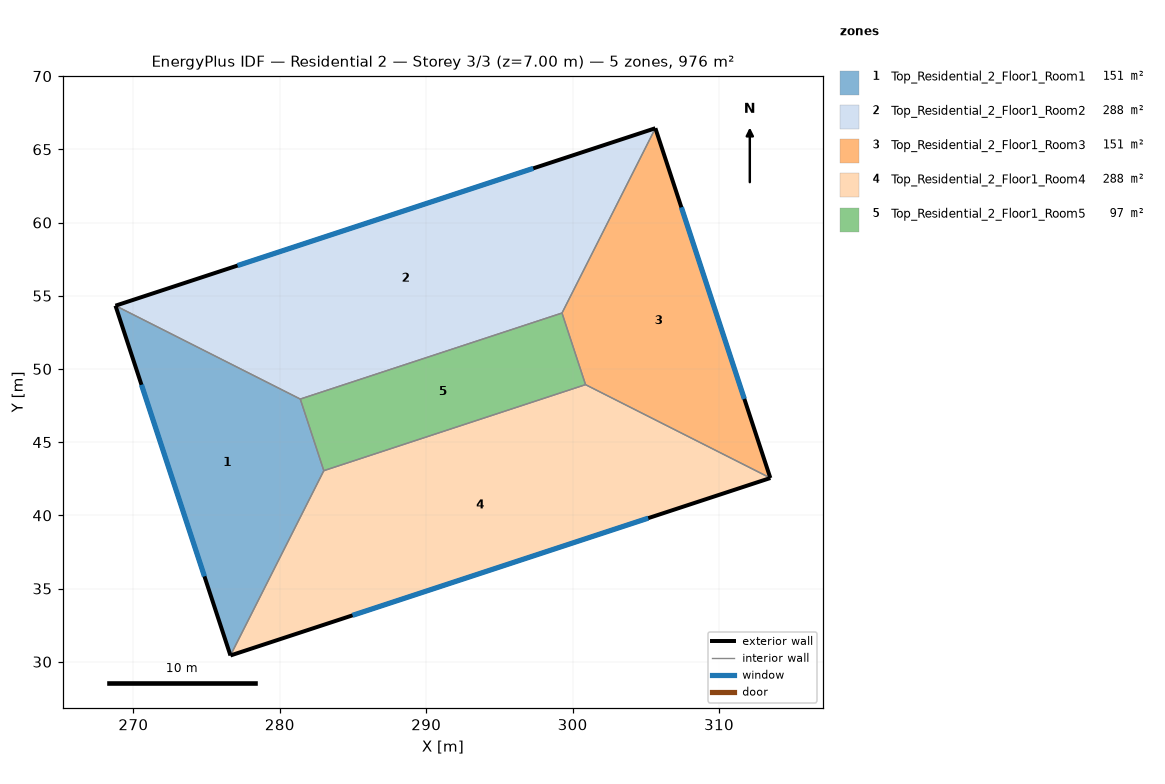
=== STOREY PLAN SPEC (per zone: floor XY polygon, exterior-wall plan segments, windows/doors) ===
zone 1: Top_Residential_2_Floor1_Room1  (151.5 m²)
  floor: (281.40, 47.94) (283.01, 43.05) (276.63, 30.43) (268.77, 54.32)
  exterior wall: (268.77, 54.32) – (276.63, 30.43)  [25.1 m]
    window: (270.55, 48.92) – (274.85, 35.83)  [26.4 m²]
  interior walls: 3
zone 2: Top_Residential_2_Floor1_Room2  (288.2 m²)
  floor: (305.65, 66.44) (299.27, 53.82) (281.40, 47.94) (268.77, 54.32)
  exterior wall: (305.65, 66.44) – (268.77, 54.32)  [38.8 m]
    window: (297.31, 63.70) – (277.11, 57.06)  [40.8 m²]
  interior walls: 3
zone 3: Top_Residential_2_Floor1_Room3  (151.5 m²)
  floor: (305.65, 66.44) (313.50, 42.55) (300.88, 48.93) (299.27, 53.82)
  exterior wall: (313.50, 42.55) – (305.65, 66.44)  [25.1 m]
    window: (311.73, 47.95) – (307.43, 61.04)  [26.4 m²]
  interior walls: 3
zone 4: Top_Residential_2_Floor1_Room4  (288.2 m²)
  floor: (313.50, 42.55) (276.63, 30.43) (283.01, 43.05) (300.88, 48.93)
  exterior wall: (276.63, 30.43) – (313.50, 42.55)  [38.8 m]
    window: (284.97, 33.17) – (305.17, 39.81)  [40.8 m²]
  interior walls: 3
zone 5: Top_Residential_2_Floor1_Room5  (96.9 m²)
  floor: (299.27, 53.82) (300.88, 48.93) (283.01, 43.05) (281.40, 47.94)
  interior walls: 4

=== DERIVED (storey summary) ===
Building: Residential 2
Storey: 3 of 3  (floor level z = 7.00 m)
Storey gross floor area: 976.2 m²
Zones on this storey: 5
  - Top_Residential_2_Floor1_Room1: floor 151.5 m²; exterior wall 25.1 m (88.0 m²); 1 window(s) 26.4 m²; WWR 30.0%
  - Top_Residential_2_Floor1_Room2: floor 288.2 m²; exterior wall 38.8 m (135.9 m²); 1 window(s) 40.8 m²; WWR 30.0%
  - Top_Residential_2_Floor1_Room3: floor 151.5 m²; exterior wall 25.1 m (88.0 m²); 1 window(s) 26.4 m²; WWR 30.0%
  - Top_Residential_2_Floor1_Room4: floor 288.2 m²; exterior wall 38.8 m (135.9 m²); 1 window(s) 40.8 m²; WWR 30.0%
  - Top_Residential_2_Floor1_Room5: floor 96.9 m²
Zone adjacency (shared interzone walls):
  - Top_Residential_2_Floor1_Room1 ↔ Top_Residential_2_Floor1_Room2
  - Top_Residential_2_Floor1_Room1 ↔ Top_Residential_2_Floor1_Room4
  - Top_Residential_2_Floor1_Room1 ↔ Top_Residential_2_Floor1_Room5
  - Top_Residential_2_Floor1_Room2 ↔ Top_Residential_2_Floor1_Room3
  - Top_Residential_2_Floor1_Room2 ↔ Top_Residential_2_Floor1_Room5
  - Top_Residential_2_Floor1_Room3 ↔ Top_Residential_2_Floor1_Room4
  - Top_Residential_2_Floor1_Room3 ↔ Top_Residential_2_Floor1_Room5
  - Top_Residential_2_Floor1_Room4 ↔ Top_Residential_2_Floor1_Room5